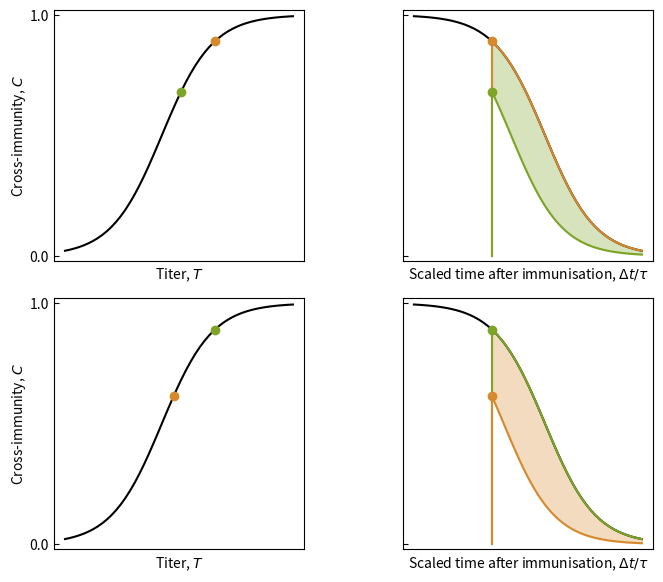

The matplotlib source for this figure: (Note: this script raises an exception after producing the figure.)
import pandas as pd
import numpy as np
import matplotlib.pyplot as plt
import json
import seaborn as sns
import scipy.stats as ss
import scipy
from collections import defaultdict
import time
from scipy.optimize import minimize
import scipy.integrate as si
import copy
from matplotlib import cm
from matplotlib.gridspec import GridSpec
from matplotlib.lines import Line2D
import matplotlib as mpl

color_list = [(76,109,166),(215,139,45),(125,165,38),(228,75,41),(116,97,164),(182,90,36),(80,141,188),(246,181,56),(125,64,119),(158,248,72)]
color_list2 = []
for i in range(len(color_list)):
	color_list2.append(np.array(color_list[i])/256.)
color_list = color_list2

def sigmoid_func(t,mean=np.log10(0.2 * 94),s=3.0):
	val = 1 / (1 + np.exp(-s * (t - mean)))
	return val

def sigmoid_func_inv(c, mean= np.log10(0.2*94),s=3.0):
	val = 1/s * np.log(c/(1-c)) + mean
	return val

def C_variant(dT, t, T0=223):
	return sigmoid_func(np.log10(T0) - np.log10(np.exp(t/tau_decay)) - np.log10(dT))

k=3.0 #2.2-- 4.2 -> sigma = 1/1.96
n50 = np.log10(0.2 * 94) #0.14 -- 0.28 -> sigma 0.06/1.96

tau_decay = 91 #2021 Nov;232:108871.doi: 10.1016/j.clim.2021.108871. -> tau = 28 A LOT OF FREEDOM HERE

dT_alpha_alpha = 1.
dT_delta_alpha = 2.8
dT_alpha_delta = 3.5
dT_delta_delta = 1.

dS_0_da = 0.045
dS_0_od = 0.037


dT_list = np.arange(0,6,0.1)
s_vac = [[],[]]

for dT in dT_list:
	C_var_0 = C_variant(1.0,0)
	s_vac[0].append((C_variant(1.,0.) - C_variant(2**dT,0.)))
	s_vac[1].append((C_variant(1.,180) - C_variant(2**dT,180.)))


T_list = np.linspace(0,3)

tau = 91

ratio = 1
fig = plt.figure(figsize=[9,7])
fs=10
tw=0.8
lp=1
spec = GridSpec(ncols=2, nrows=2, figure=fig, width_ratios=[0.5,0.5],wspace=0.001,hspace=0.15)
ax1 = fig.add_subplot(spec[0, 0])
ax2 = fig.add_subplot(spec[0, 1])
ax3 = fig.add_subplot(spec[1, 0])
ax4 = fig.add_subplot(spec[1, 1])


ratio=1
ax1.plot(T_list, sigmoid_func(T_list),'k-')
ax1.plot(np.log10(94) - np.log10(dT_alpha_alpha),sigmoid_func(np.log10(94) - np.log10(dT_alpha_alpha)), 'o',color=color_list[1])
ax1.plot(np.log10(94) - np.log10(dT_delta_alpha),sigmoid_func(np.log10(94) - np.log10(dT_delta_alpha)), 'o',color=color_list[2])
ax1.set_xticks([],[])
ax1.set_yticks([0.0,1.0],['0.0','1.0'])
ax1.tick_params(direction="in",width=tw)
ax1.set_ylim([-0.02,1.02])
ax1.set_ylabel("Cross-immunity, $C$",fontsize=fs,labelpad=lp)
ax1.set_xlabel("Titer, $T$",fontsize=fs)
x_left, x_right = ax1.get_xlim()
y_low, y_high = ax1.get_ylim()
ax1.set_aspect(abs((x_right-x_left)/(y_low-y_high))*ratio)

ax3.plot(T_list, sigmoid_func(T_list),'k-')
ax3.plot(np.log10(94) - np.log10(dT_alpha_delta),sigmoid_func(np.log10(94) - np.log10(dT_alpha_delta)), 'o',color=color_list[1])
ax3.plot(np.log10(94) - np.log10(dT_delta_delta),sigmoid_func(np.log10(94) - np.log10(dT_delta_delta)), 'o',color=color_list[2])
ax3.set_xticks([],[])
ax3.set_yticks([0.0,1.0],['0.0','1.0'])
ax3.tick_params(direction="in",width=tw)
ax3.set_ylim([-0.02,1.02])
ax3.set_ylabel("Cross-immunity, $C$",fontsize=fs,labelpad=lp)
ax3.set_xlabel("Titer, $T$",fontsize=fs)
x_left, x_right = ax3.get_xlim()
y_low, y_high = ax3.get_ylim()
ax3.set_aspect(abs((x_right-x_left)/(y_low-y_high))*ratio)

t_range = np.linspace(0,np.log(1000)*tau)
ax2.plot(t_range, sigmoid_func(3 - np.log10(np.exp(t_range/tau))),'k-')
t_alpha_start = tau * np.log(10**(3 - np.log10(94) + np.log10(dT_alpha_alpha)))
t_alpha = np.linspace(t_alpha_start,np.log(1000)*tau)
ax2.plot(t_alpha_start, sigmoid_func(3 - np.log10(np.exp(t_alpha_start/tau))),'o',color=color_list[1])
ax2.plot(t_alpha, sigmoid_func(3 - np.log10(np.exp(t_alpha/tau))),'-',color=color_list[1])
ax2.plot(np.ones(50) * t_alpha_start, np.linspace(0,sigmoid_func(3 - np.log10(np.exp(t_alpha_start/tau)))),'-',color=color_list[1])
t_delta_start = tau * np.log(10**(3 - np.log10(94) + np.log10(dT_delta_alpha)))
t_delta = np.linspace(t_delta_start, np.log(2800)*tau)
ax2.plot(t_alpha_start, sigmoid_func(3- np.log10(np.exp(t_delta_start/tau))),'o',color=color_list[2])
ax2.plot(t_delta - (t_delta_start - t_alpha_start), sigmoid_func(3-np.log10(np.exp(t_delta/tau))),'-',color=color_list[2])
ax2.plot(np.ones(50) * t_alpha_start, np.linspace(0,sigmoid_func(3 - np.log10(np.exp(t_delta_start/tau)))),'-',color=color_list[2])
ax2.fill_between(t_alpha,  sigmoid_func(3-np.log10(np.exp((t_alpha + (t_delta_start - t_alpha_start))/tau))),sigmoid_func(3 - np.log10(np.exp(t_alpha/tau))),color=color_list[2],alpha=0.3)
ax2.set_xticks([],[])
ax2.set_yticks([],[])
ax2.set_ylim([-0.02,1.02])
ax2.set_xlabel("Scaled time after immunisation, $\\Delta t / \\tau$",fontsize=fs)
ax2.set_yticks([0.0,1.0],['',''])
ax2.tick_params(direction="in",width=tw)

x_left, x_right = ax2.get_xlim()
y_low, y_high = ax2.get_ylim()
ax2.set_aspect(abs((x_right-x_left)/(y_low-y_high))*ratio)


t_range = np.linspace(0,np.log(1000)*tau)
ax4.plot(t_range, sigmoid_func(3 - np.log10(np.exp(t_range/tau))),'k-')
t_delta_start = tau * np.log(10**(3 - np.log10(94) + np.log10(dT_delta_delta)))
t_delta = np.linspace(t_delta_start, np.log(1000)*tau)
ax4.plot(t_delta_start, sigmoid_func(3- np.log10(np.exp(t_delta_start/tau))),'o', color=color_list[2])
ax4.plot(t_delta, sigmoid_func(3-np.log10(np.exp(t_delta/tau))),'-', color=color_list[2])
ax4.plot(np.ones(50) * t_alpha_start, np.linspace(0,sigmoid_func(3 - np.log10(np.exp(t_delta_start/tau)))),'-', color=color_list[2])
t_alpha_start = tau * np.log(10**(3 - np.log10(94) + np.log10(dT_alpha_delta)))
t_alpha = np.linspace(t_alpha_start,np.log(3500)*tau)
t_alpha0 = np.linspace(t_alpha_start-150,t_alpha_start)
ax4.plot(t_delta_start, sigmoid_func(3 - np.log10(np.exp(t_alpha_start/tau))),'o',color=color_list[1])
ax4.plot(t_alpha - (t_alpha_start - t_delta_start), sigmoid_func(3 - np.log10(np.exp(t_alpha/tau))),'-',color=color_list[1])
# ax4.plot(t_alpha0 - (t_alpha_start - t_delta_start), sigmoid_func(3 - np.log10(np.exp(t_alpha/tau))),'-',color=color_list[1])
# ax4.plot(t_alpha0 - (t_alpha_start - t_delta_start), sigmoid_func(3 - np.log10(np.exp(t_alpha/tau))),'-',color='k')
ax4.plot(np.ones(50) * t_delta_start, np.linspace(0,sigmoid_func(3 - np.log10(np.exp(t_alpha_start/tau)))),'-',color=color_list[1])

ax4.fill_between(t_delta,sigmoid_func(3 - np.log10(np.exp(t_delta/tau))),sigmoid_func(3-np.log10(np.exp((t_delta + (t_alpha_start - t_delta_start))/tau))),color=color_list[1],alpha=0.3)

ax4.set_xticks([],[])
ax4.set_yticks([],[])
ax4.set_ylim([-0.02,1.02])
ax4.set_xlabel("Scaled time after immunisation, $\\Delta t / \\tau$",fontsize=fs)
ax4.set_yticks([0.0,1.0],['',''])
ax4.tick_params(direction="in",width=tw)

x_left, x_right = ax2.get_xlim()
y_low, y_high = ax2.get_ylim()
ax2.set_aspect(abs((x_right-x_left)/(y_low-y_high))*ratio)

x_left, x_right = ax4.get_xlim()
y_low, y_high = ax4.get_ylim()
ax4.set_aspect(abs((x_right-x_left)/(y_low-y_high))*ratio)

plt.subplots_adjust(wspace=0.0001)
plt.savefig("figures/Fig2.pdf")
plt.close()



